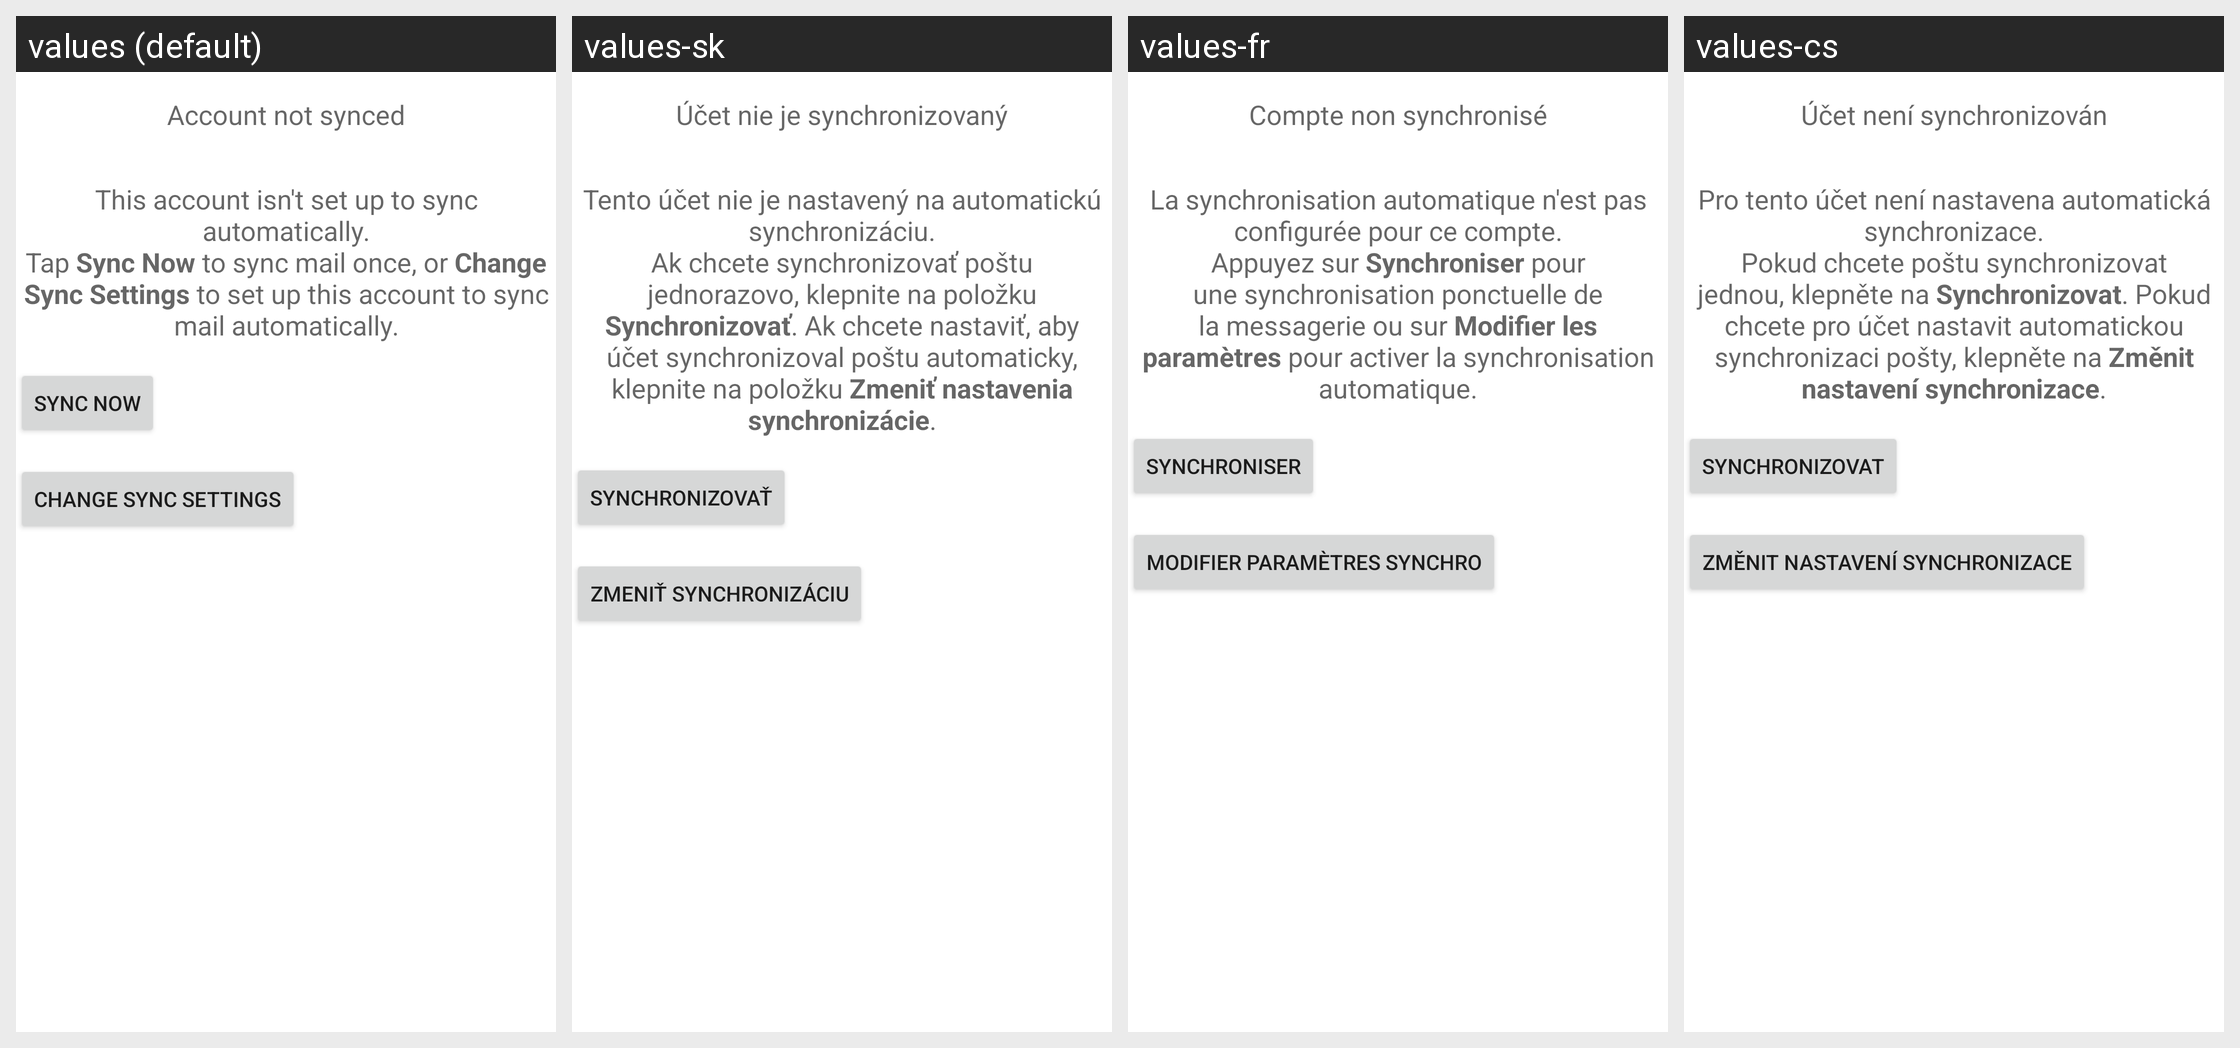

Locale-by-locale string values for the Android screen shown in this grid:
Android screen res/layout/wait_for_manual_sync_activity.xml rendered under 4 locales, left to right: values (default), values-sk, values-fr, values-cs. Device: Nexus 5 (rendered at 1080×1920; each locale shown at half size, 540×960, under a caption strip naming it); theme UnifiedEmailTheme.
Other locales in the repository, not shown: values-af, values-am, values-ar, values-be, values-be-rBY, values-bg, values-bn, values-bn-rBD, values-bs, values-bs-rBA, values-ca, values-da, values-de, values-el, values-en-rAU, values-en-rGB, values-en-rIN, values-es, values-es-rUS, values-et, values-et-rEE, values-eu, values-eu-rES, values-fa, values-fi, values-fr-rCA, values-gl, values-gl-rES, values-gu, values-gu-rIN, values-hi, values-hr, values-hu, values-hy, values-hy-rAM, values-id, values-in, values-is, values-is-rIS, values-it, values-iw, values-ja, values-ka, values-ka-rGE, values-kk, values-kk-rKZ, values-km, values-kn-rIN, values-ko, values-ky, values-ky-rKG, values-lo, values-lt, values-lv, values-mk, values-mk-rMK, values-ml, values-ml-rIN, values-mn, values-mn-rMN, values-mr, values-mr-rIN, values-ms, values-ms-rMY, values-my, values-my-rMM, values-nb, values-ne-rNP, values-nl, values-pa, values-pa-rIN, values-pl, values-pt, values-pt-rBR, values-pt-rPT, values-ro, values-ru, values-si, values-si-rLK, values-sl, values-sq, values-sq-rAL, values-sr, values-sv, values-sw, values-ta, values-ta-rIN, values-te, values-te-rIN, values-th, values-tl, values-tr, values-uk, values-ur, values-ur-rPK, values-uz, values-uz-rUZ, values-vi, values-zh-rCN, values-zh-rHK, values-zh-rTW, values-zu.
Strings drawn on this screen, with the default value and each locale's value (text and hints the layout hard-codes, and strings that could not be matched under every locale, appear in the picture but are not listed):

not_synced_title
  values: Account not synced
  values-sk: Účet nie je synchronizovaný
  values-fr: Compte non synchronisé
  values-cs: Účet není synchronizován

wait_for_manual_sync_body
  values: This account isn't set up to sync automatically.
      Tap Sync Now to sync mail once, or Change Sync Settings to set up this account to sync mail automatically.
  values-sk: Tento účet nie je nastavený na automatickú synchronizáciu.
      Ak chcete synchronizovať poštu jednorazovo, klepnite na položku Synchronizovať. Ak chcete nastaviť, aby účet synchronizoval poštu automaticky, klepnite na položku Zmeniť nastavenia synchronizácie.
  values-fr: La synchronisation automatique n'est pas configurée pour ce compte.
      Appuyez sur Synchroniser pour une synchronisation ponctuelle de la messagerie ou sur Modifier les paramètres pour activer la synchronisation automatique.
  values-cs: Pro tento účet není nastavena automatická synchronizace.
      Pokud chcete poštu synchronizovat jednou, klepněte na Synchronizovat. Pokud chcete pro účet nastavit automatickou synchronizaci pošty, klepněte na Změnit nastavení synchronizace.

manual_sync
  values: Sync now
  values-sk: Synchronizovať
  values-fr: Synchroniser
  values-cs: Synchronizovat

change_sync_settings
  values: Change sync settings
  values-sk: Zmeniť synchronizáciu
  values-fr: Modifier paramètres synchro
  values-cs: Změnit nastavení synchronizace
